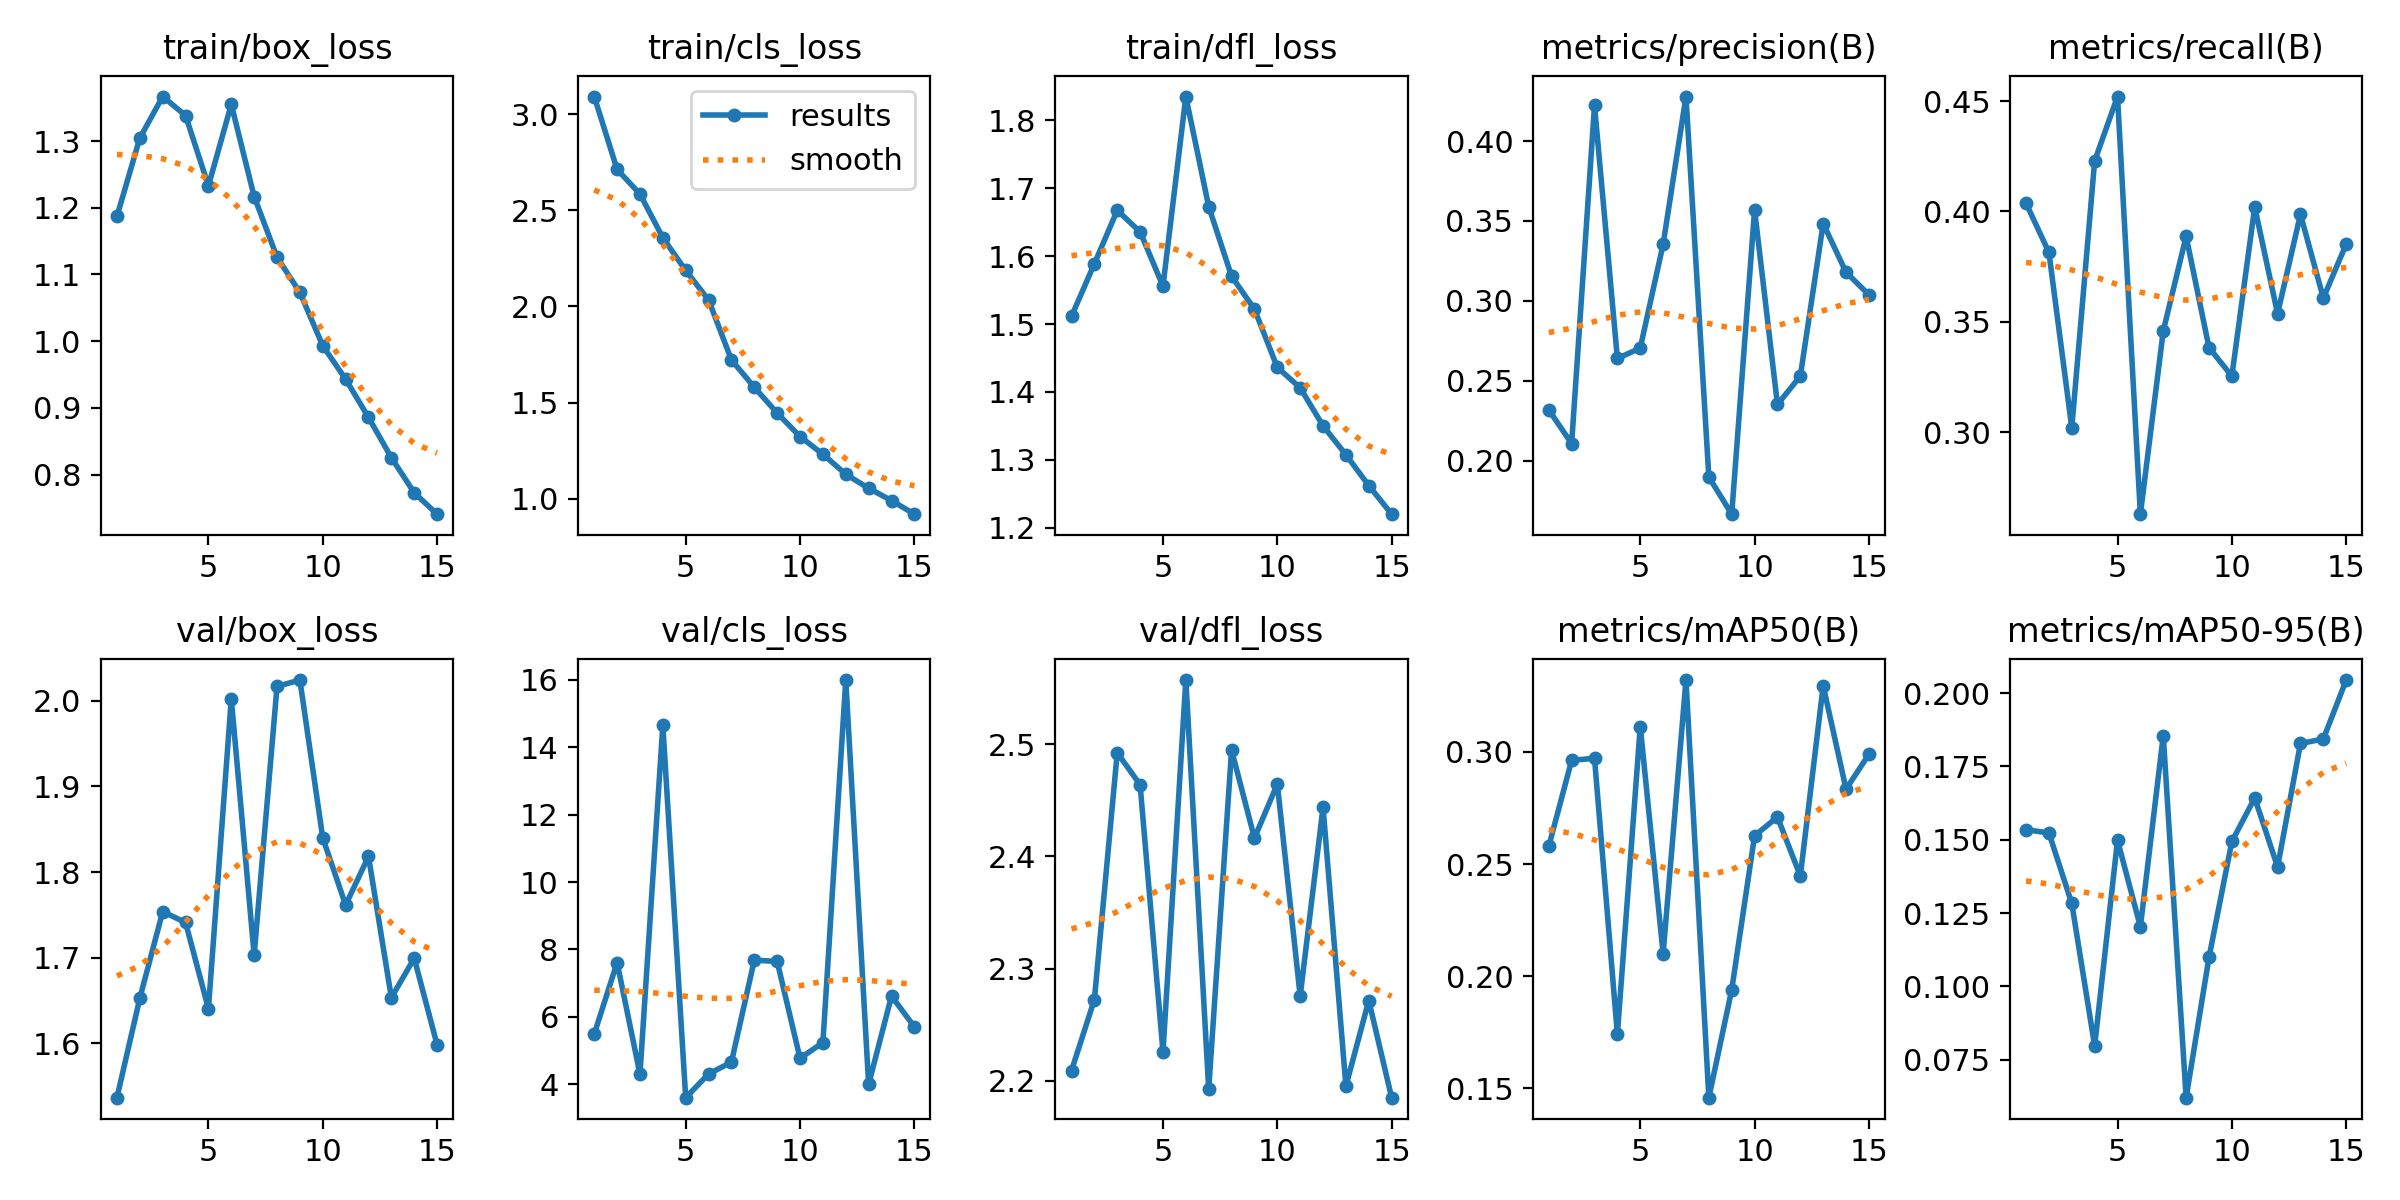

The data file committed next to this chart (first rows):
epoch, time, train/box_loss, train/cls_loss, train/dfl_loss, metrics/precision(B), metrics/recall(B), metrics/mAP50(B), metrics/mAP50-95(B), val/box_loss, val/cls_loss, val/dfl_loss, lr/pg0, lr/pg1, lr/pg2
1, 320.3, 1.187, 3.092, 1.511, 0.2318, 0.4037, 0.2579, 0.1534, 1.537, 5.489, 2.209, 0.0004759, 0.0004759, 0.0004759
2, 631, 1.304, 2.713, 1.589, 0.2107, 0.3815, 0.2963, 0.1523, 1.653, 7.612, 2.272, 0.0008894, 0.0008894, 0.0008894
3, 941.4, 1.367, 2.585, 1.667, 0.4223, 0.302, 0.2972, 0.1283, 1.754, 4.301, 2.492, 0.00124, 0.00124, 0.00124
4, 1251, 1.338, 2.357, 1.636, 0.264, 0.4229, 0.174, 0.07969, 1.741, 14.65, 2.464, 0.001146, 0.001146, 0.001146
5, 1561, 1.233, 2.187, 1.556, 0.2705, 0.4521, 0.3114, 0.1498, 1.641, 3.601, 2.226, 0.001052, 0.001052, 0.001052
6, 1869, 1.355, 2.034, 1.835, 0.3354, 0.2629, 0.21, 0.1203, 2.002, 4.305, 2.557, 0.0009574, 0.0009574, 0.0009574
7, 2176, 1.217, 1.722, 1.673, 0.4279, 0.3459, 0.3321, 0.1855, 1.703, 4.655, 2.192, 0.0008631, 0.0008631, 0.0008631
8, 2482, 1.126, 1.579, 1.57, 0.1898, 0.3887, 0.1457, 0.06203, 2.017, 7.683, 2.495, 0.0007688, 0.0007688, 0.0007688
9, 2788, 1.073, 1.445, 1.522, 0.1665, 0.3384, 0.1938, 0.1099, 2.024, 7.643, 2.416, 0.0006745, 0.0006745, 0.0006745
10, 3093, 0.9932, 1.323, 1.436, 0.3569, 0.3254, 0.2626, 0.1494, 1.84, 4.771, 2.465, 0.0005802, 0.0005802, 0.0005802
11, 3398, 0.9431, 1.231, 1.406, 0.2352, 0.402, 0.271, 0.1643, 1.761, 5.235, 2.276, 0.0004859, 0.0004859, 0.0004859
12, 3703, 0.8857, 1.127, 1.35, 0.2529, 0.3537, 0.2447, 0.1407, 1.818, 15.99, 2.444, 0.0003915, 0.0003915, 0.0003915
13, 4009, 0.8255, 1.054, 1.308, 0.3484, 0.3987, 0.3295, 0.1828, 1.653, 3.998, 2.195, 0.0002972, 0.0002972, 0.0002972
14, 4314, 0.7728, 0.9903, 1.262, 0.3179, 0.3608, 0.2834, 0.1844, 1.699, 6.616, 2.272, 0.0002029, 0.0002029, 0.0002029
15, 4619, 0.7407, 0.9193, 1.22, 0.3038, 0.3852, 0.299, 0.2045, 1.598, 5.703, 2.185, 0.0001086, 0.0001086, 0.0001086
